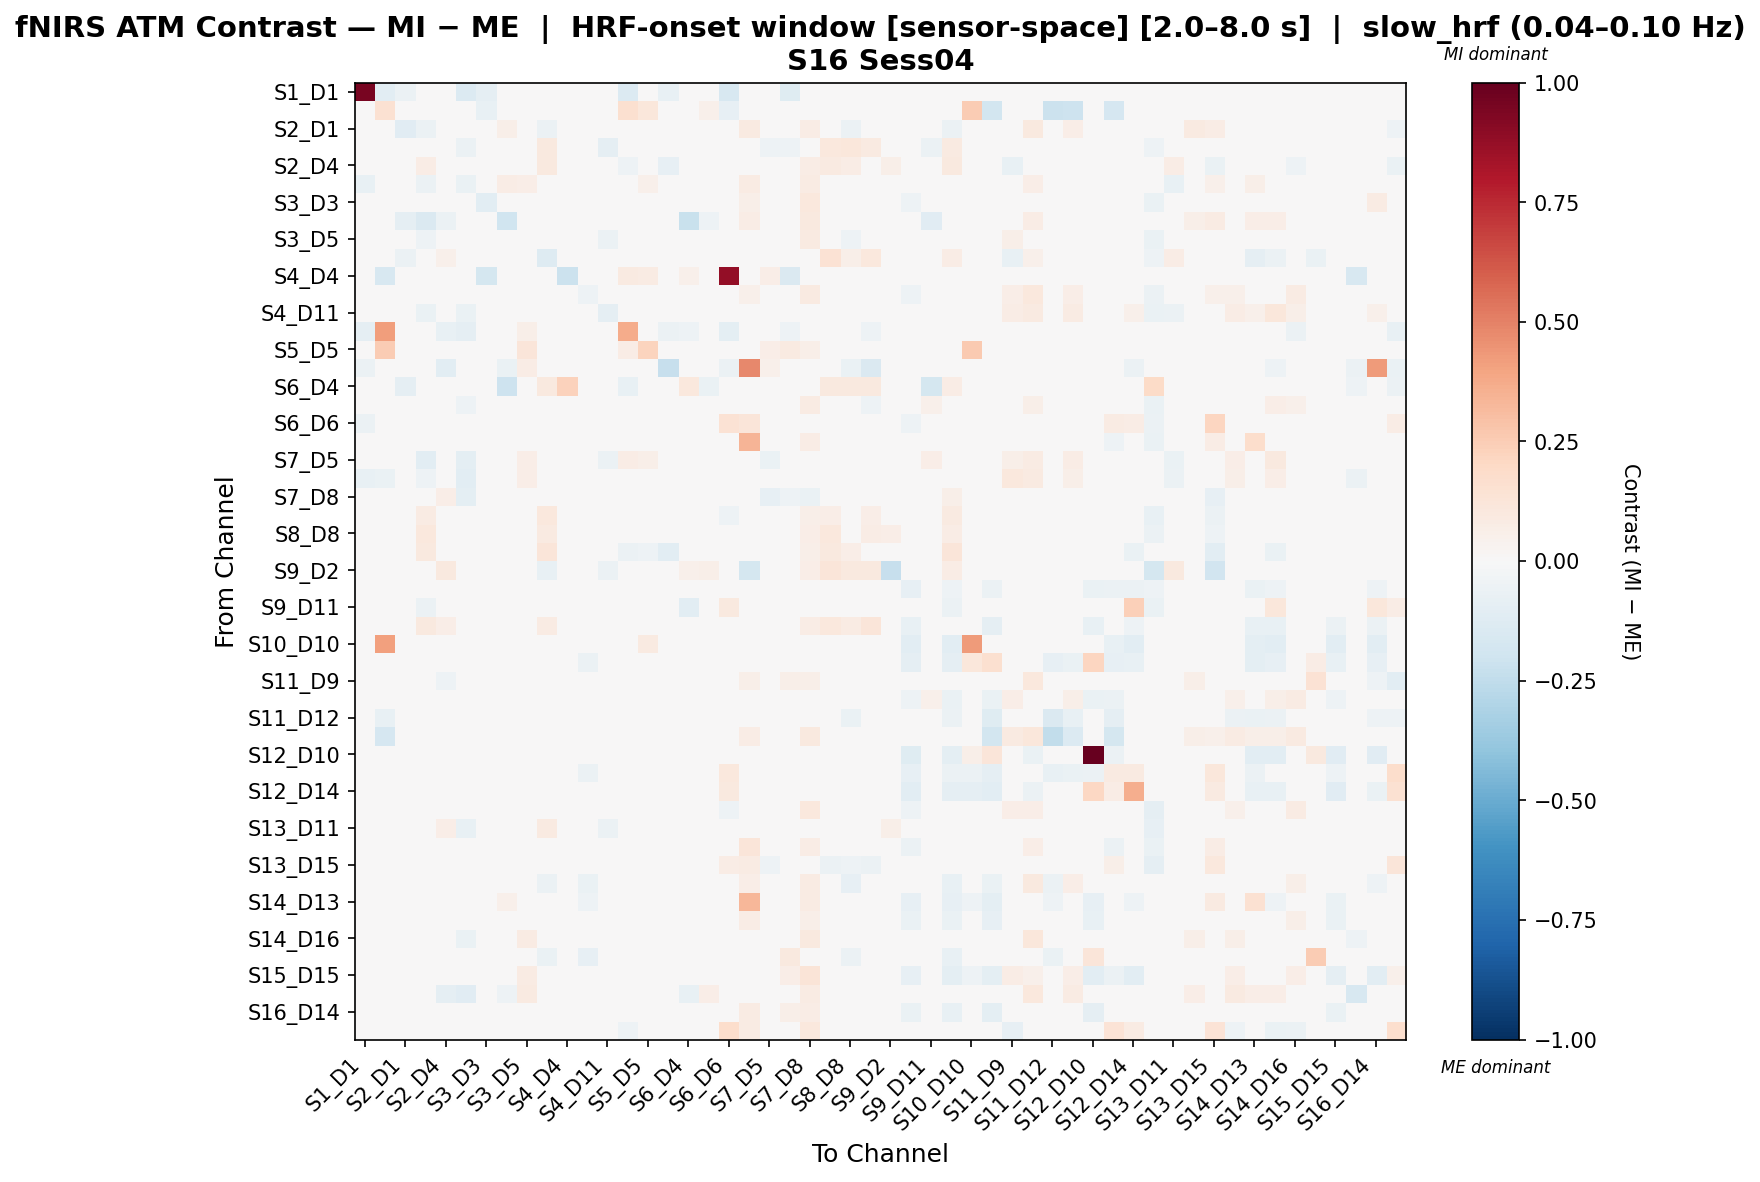

The file beside this chart, header and first rows:
, S1_D1 hbo, S1_D3 hbo, S2_D1 hbo, S2_D2 hbo, S2_D4 hbo, S3_D1 hbo, S3_D3 hbo, S3_D4 hbo, S3_D5 hbo, S4_D2 hbo, S4_D4 hbo, S4_D6 hbo, S4_D11 hbo, S5_D3 hbo, S5_D5 hbo, S5_D7 hbo, S6_D4 hbo, S6_D5 hbo, S6_D6 hbo, S6_D8 hbo, S7_D5 hbo, S7_D7 hbo, S7_D8 hbo
S1_D1 hbo, 0.9469, -0.1057, -0.06037, 0.01449, -0.01838, -0.1357, -0.08935, -0.003892, -0.01079, 0.0, 0.0, 0.01449, -0.01264, -0.1361, 0.01449, -0.07316, -0.03287, 0.01059, -0.1603, -0.01264, -0.02596, -0.121, -0.02596
S1_D3 hbo, -0.04648, 0.1494, -0.01549, 0.01268, 0.01268, -0.02958, -0.07324, 0.03803, 0.03803, -0.00845, 0.001408, 0.002817, 0.01268, 0.1601, 0.1168, -0.02113, 0.0, 0.0507, -0.0845, 0.0, 0.03803, -0.04084, 0.01268
S2_D1 hbo, -0.02617, -0.02617, -0.1129, -0.05475, 0.008124, 0.004714, -0.01614, 0.05907, -0.006616, -0.06003, 0.01003, -0.01634, -0.02757, -0.01614, 0.02006, -0.02286, -0.01905, 0.04684, 0.02186, 0.08654, 0.01294, -0.02517, 0.07254
S2_D2 hbo, 0.009507, 0.009507, -0.04753, -0.04782, 0.03044, -0.06205, -0.007387, -0.03353, -0.04066, 0.09982, -0.0264, 0.00212, -0.0925, 0.01356, 0.02852, 0.0, -0.02265, 0.004496, -0.02693, -0.03828, -0.05431, -0.05254, 0.03803
S2_D4 hbo, -0.01564, 0.01061, 0.02243, 0.07099, -0.02998, -0.03785, 0.01165, -0.03613, 0.01285, 0.1006, -0.009579, 0.01165, 0.001033, -0.05035, -0.014, -0.08068, 0.007683, -0.03299, -0.03433, -0.01967, 0.01165, -0.01916, 0.07488
S3_D1 hbo, -0.07525, -0.03923, -0.04787, -0.05524, -0.03202, -0.0681, -0.01121, 0.07552, 0.07018, 0.0, 0.006671, -0.001334, -0.04723, -0.01254, 0.0507, -0.03538, -0.01868, 0.01067, 0.04644, 0.08593, 0.01783, 0.01185, 0.07995
S3_D3 hbo, -0.02179, -0.04982, -0.01088, -0.02664, -0.0209, -0.01872, -0.1031, 0.005894, 0.04523, 0.009371, -0.03574, -0.04406, -0.0394, 0.01066, 0.02499, -0.03385, 0.04563, -0.01313, -0.03913, 0.05841, 0.01523, 0.04909, 0.1069
S3_D4 hbo, -0.01555, 0.009219, -0.09243, -0.1438, -0.05614, -0.0118, -0.005042, -0.2021, 0.01293, 0.009219, -0.01365, 0.002887, -0.006332, 0.0118, 0.04609, -0.01365, -0.2245, -0.05352, 0.02464, 0.07731, 0.03435, 0.01616, 0.1005
S3_D5 hbo, -0.02006, 0.0, -0.003124, -0.05278, -0.02211, -0.02122, -0.01844, 0.0132, -0.004631, 0.01738, -0.01955, -0.02455, -0.06156, 0.04968, 0.02009, 0.008529, -0.008204, -0.03374, -0.0157, 0.03127, 0.01758, 0.04431, 0.08827
S4_D2 hbo, 0.0, -0.02907, -0.05921, 0.02335, 0.05236, 0.01037, 0.002048, 0.02074, 0.01242, -0.1262, 0.01037, -0.01792, 0.002048, 0.04148, 0.03111, 0.0, 0.02992, 0.04148, -0.01869, -0.02016, -0.02576, 0.03111, -0.005217
S4_D4 hbo, 0.0, -0.1587, 0.0, -0.04026, -0.03355, -0.04697, -0.1796, -0.01754, 0.03125, 0.0, -0.2171, 0.005177, -0.0209, 0.08753, 0.07823, 0.02608, 0.05215, -0.0209, 0.8791, -0.04026, 0.06739, -0.1468, 0.0
S4_D6 hbo, 0.006613, -0.002412, 0.01035, -0.01611, -0.01232, -0.03126, -0.02491, -0.004775, -0.003985, 0.004705, -0.01328, -0.05225, -0.02967, 0.0236, 0.01163, 0.006613, 0.0, 0.003797, -0.04616, 0.05091, 0.01224, -0.009495, 0.08862
S4_D11 hbo, -0.001406, 0.009036, -0.01756, -0.06901, -0.01185, -0.06373, -0.02073, -4.1355090358339286e-05, -0.03581, 0.01122, -0.0202, -0.01998, -0.0869, 0.01667, 0.01066, 0.0, -0.01462, -0.01721, -0.04359, 0.02152, -0.01864, -0.03799, 0.04792
S5_D3 hbo, -0.09213, 0.4196, -0.02746, -0.01696, -0.07649, -0.08683, -0.02817, -0.04225, 0.05831, 0.01882, -0.007555, 0.01126, 0.001854, 0.3718, 0.01789, -0.06077, -0.05182, -0.0007701, -0.09465, -0.01511, 0.0489, -0.05439, 0.009409
S5_D5 hbo, 0.0, 0.2535, 0.01061, 0.0, -0.00746, 0.01061, 0.03126, 0.02122, 0.1219, 0.02122, 0.01061, 0.008212, 0.006304, 0.0781, 0.2255, 0.00133, 0.0, 0.008877, -0.01989, -0.0024, 0.06367, 0.09315, 0.06131
S5_D7 hbo, -0.05991, -0.03651, -0.02365, 0.0, -0.1041, -0.04401, -0.04749, -0.0679, 0.07712, 0.01285, 0.01285, 0.02571, 0.02571, -0.002706, 0.02845, -0.2311, -0.0234, 0.01491, -0.05991, 0.482, 0.05142, -0.02134, 0.01285
S6_D4 hbo, -0.04616, 0.0, -0.09219, -0.03115, 0.007961, -0.04616, 0.0, -0.2079, -0.03687, 0.09866, 0.2282, 0.0, -0.02486, -0.07382, 0.0, -0.01065, 0.1073, -0.06453, -0.03196, -0.01776, 0.0, -0.01085, 0.04933
S6_D5 hbo, -0.01837, 0.006711, 0.02405, -0.02595, -0.02209, -0.05117, -0.01625, -0.01446, 0.02925, 0.02013, -0.01837, -0.01962, -0.03861, 0.02103, 0.003595, -0.002876, -0.009507, -0.04244, -0.04646, 0.01793, 0.0006668, 0.02765, 0.08441
S6_D6 hbo, -0.05665, -0.03154, 0.000751, -0.01426, -0.03056, -0.009814, -0.03855, 0.03768, -0.02961, -0.005257, -0.006985, -0.0447, -0.03386, -0.02889, -0.0003004, -0.01873, 0.03535, -0.02654, 0.148, 0.1248, -0.01804, 0.01067, 0.04263
S6_D8 hbo, -0.01278, 0.0, 0.002871, -0.03295, -0.03579, -0.02319, -0.02346, -0.01325, 0.02175, 0.007755, -0.01787, -0.02797, -0.04553, 0.005199, -0.004596, 0.005142, -0.002528, -0.03084, -7.333090151606608e-05, 0.3403, -0.015, -0.02063, 0.07558
S7_D5 hbo, -0.03057, 0.0, -0.03067, -0.1087, -0.01747, -0.09496, 0.01482, -0.002416, 0.07015, -0.03481, -0.01212, -0.004599, -0.05589, 0.07646, 0.05825, 0.01942, 0.0, 0.005853, -0.02959, 0.01779, -0.07009, -0.004698, -0.01187
S7_D7 hbo, -0.07212, -0.06552, -0.04505, -0.05101, -0.03468, -0.1063, -0.03711, 0.007301, 0.06574, 0.0, -0.006623, 0.0009126, -0.04098, 0.003627, 0.04563, -0.03356, 0.01555, 0.007301, -0.04745, -0.003453, 0.0337, 0.04328, 0.03655
S7_D8 hbo, -0.03927, 0.009126, -0.03072, 0.005401, 0.06373, -0.09617, 0.02738, 0.03518, 0.0006098, 0.01541, 0.01825, 0.02268, -0.04099, 0.02738, 0.02738, 0.0, 0.0312, 0.009818, -0.002929, 0.0155, -0.08237, -0.05382, -0.06956
S8_D6 hbo, -0.01891, 0.00742, 0.02441, 0.08124, 0.03333, -0.04348, -0.009005, 0.001199, -0.01606, 0.1089, -0.006221, -0.0241, -0.0299, 0.0209, -0.0001147, 0.00742, 0.02483, -0.01155, -0.05415, -0.02824, -0.02513, -0.01581, 0.0595
S8_D8 hbo, -0.007886, 0.01342, 0.01363, 0.1077, 0.04459, -0.02841, -0.01138, 0.006319, -0.02405, 0.09188, 0.006319, -0.01765, -0.01274, 0.006319, -0.01608, -0.01598, 0.02897, 0.01294, -0.03384, -0.02318, -0.02841, -0.01584, 0.06469
S8_D15 hbo, -0.01628, 0.01217, 0.04867, 0.09916, -0.002902, -0.03379, 0.006828, 0.006828, -0.008091, 0.1236, -0.01751, 0.006828, -0.01628, -0.05866, -0.05252, -0.1053, 0.02787, -0.04057, -0.02066, -0.00534, -0.03598, -0.01807, 0.05816
S9_D2 hbo, 0.008373, 0.008373, -0.04383, 0.01043, 0.09613, -0.03019, 0.02512, 0.02512, -0.01773, -0.07449, 0.008373, 0.04186, -0.06058, 0.02512, 0.02512, 0.0, 0.05265, 0.05861, 0.008373, -0.179, -0.01753, -0.02182, 0.06594
S9_D9 hbo, 0.009036, 0.0004161, 0.02711, -0.01133, -0.009476, -0.01688, -0.01713, 0.004894, -0.001625, 0.01268, -0.01318, -0.0318, -0.02077, 0.01785, 0.006636, 0.0, 0.0, 0.003101, -0.04396, -0.03473, -0.002291, -0.004142, 0.009036
S9_D11 hbo, -0.02855, 0.00742, 0.01214, -0.058, -0.04322, -0.03304, 0.01898, -0.04145, 0.007391, 0.03116, 0.00742, 0.01838, -0.04515, -0.006287, 0.007101, -0.006067, -0.1042, 0.0258, 0.09842, -0.03022, 0.02226, -0.01213, 0.00742
S10_D9 hbo, 0.01863, 0.01863, 0.02356, 0.1009, 0.06739, 0.01256, 0.007703, 0.03725, 0.005276, 0.08522, 0.0, -0.03594, -0.03477, 0.01863, -0.004433, 0.0, 0.01868, 0.03767, -0.02185, -0.02791, 0.01256, 0.01952, 0.07415
S10_D10 hbo, 0.00845, 0.4117, 0.02535, 0.00845, 0.00845, 0.00845, -0.003664, 0.0169, 0.002094, 0.00845, 0.0, -0.01675, -0.01615, 0.00845, 0.089, 0.0, 0.0, 0.00516, -0.02423, -0.02692, 0.0169, 0.0169, 0.00845
S10_D12 hbo, 0.0, -0.04096, -0.01714, 0.0, 0.0, 0.0, -0.01876, 0.0, -0.01214, -0.02266, 0.0, -0.05687, -0.01324, 0.0, -0.02097, 0.0, 0.0, -0.01655, -0.032, -0.02207, 0.0, 0.0, -0.008569
S11_D9 hbo, -0.02205, 0.00845, -0.045, -0.01826, -0.05345, -0.0244, 0.0338, -0.009841, 0.01554, -0.04034, 0.00845, -0.002802, -0.00136, -0.03322, -0.002721, -0.04356, -0.03285, 0.001731, -0.02112, 0.05886, 0.04225, 0.05557, 0.0612
S11_D11 hbo, -0.01952, 0.00742, 0.02968, 0.00742, 0.00742, -0.01952, 0.007105, 0.02226, -0.0009446, 0.01484, 0.00742, -0.0006297, -0.01478, 0.0371, 0.00679, 0.00742, 0.0, -0.0002601, -0.03804, 0.03964, 0.01016, -0.004682, 0.04874
S11_D12 hbo, 0.0, -0.07268, -0.001944, 0.0, -0.02217, 0.0, 0.007736, 0.0, 0.04028, 0.01874, 0.0, -0.01255, 0.01313, 0.0196, 0.001264, -0.02433, -0.003236, 0.03165, -0.00413, 0.0045, 0.0, 0.0, -0.01601
S11_D13 hbo, 0.008077, -0.1677, 0.01615, 0.008077, 0.002137, 0.008077, 0.007402, 0.02423, 0.03757, 0.0112, 0.008077, -0.003329, 0.01235, 0.02949, 0.01069, -0.002812, 0.0, 0.01564, -0.03069, 0.07125, 0.04038, 0.01615, 0.09912
S12_D10 hbo, 0.0, -0.008383, 0.0, 0.0, 0.0, 0.0, -0.01781, 0.0, -0.01153, -0.005239, 0.0, -0.04086, -0.01257, 0.0, -0.01991, 0.0, 0.0, -0.01572, -0.03458, -0.02096, 0.0, 0.0, 0.0
S12_D12 hbo, 0.0, -0.03771, 0.0117, -0.02263, -0.02011, -0.02263, -0.03455, -0.02263, -0.0372, 0.0, -0.02263, -0.05574, -0.03852, -0.01257, -0.02517, 0.0, 0.0, -0.0308, 0.1082, -0.04912, -0.02263, -0.02263, 0.0
S12_D14 hbo, 0.009813, 0.009813, 0.01963, 0.009813, 0.003371, 0.0, -0.009663, 0.009813, -0.01181, 0.0, 0.0, -0.01596, -0.01288, -0.01611, -0.03758, -0.01933, 0.0, -0.009363, 0.09843, -0.02147, 0.0, 0.0, 0.0
S13_D6 hbo, -0.01281, -0.001128, 0.02738, -0.02012, -0.005499, -0.0406, -0.01928, 0.008366, 0.04996, -0.01045, 0.01603, -0.03102, -0.04247, 0.02919, 0.01215, 0.0, 0.003627, -0.01747, -0.05455, 0.01618, -0.002984, 0.04838, 0.1074
S13_D11 hbo, -0.01458, 0.0078, 0.01444, 0.02761, 0.06293, -0.07263, -0.01537, 0.002623, -0.03253, 0.08672, -0.01458, -0.01979, -0.06095, 0.02321, 0.01058, 0.0078, 0.03143, -0.01268, -0.04159, -0.0266, -0.02976, -0.03208, 0.04083
S13_D13 hbo, 0.01155, 0.002766, 0.004505, -0.02368, -0.02016, -0.004258, -0.02277, 0.02589, -0.008156, 0.01057, -0.02721, -0.04376, -0.03236, 0.02859, 0.02534, 0.0231, 0.0, -0.009025, 0.02087, 0.1215, -0.005085, -0.02016, 0.07253
S13_D15 hbo, -0.03422, 0.005813, 0.005491, -0.01773, -0.01038, -0.03352, -0.001507, 0.03284, -0.003955, -0.01554, -0.004861, -0.01254, -0.03629, -0.007021, -0.01381, -0.01379, 0.0, -0.04112, 0.07649, 0.08303, -0.05002, -0.01169, 0.02664
S14_D12 hbo, 0.009607, 0.009607, -0.02466, 0.009607, 0.005815, 0.009607, 0.01744, 0.01921, 0.01492, -0.06189, 0.0, -0.06286, 0.004045, 0.02503, 0.001011, 0.005815, 0.0, 0.04449, -0.01315, 0.06999, 0.02882, 0.01921, 0.07844
S14_D13 hbo, 0.01342, 0.004872, -0.006793, 0.01342, 0.01342, 0.03803, -0.01817, 0.05145, -0.01176, -0.04346, 0.0, -0.0541, 0.0005972, 0.0, -0.0203, 0.0, 0.0, 0.02423, 0.04186, 0.3321, 0.0, 0.0, 0.08051
S14_D14 hbo, 0.0234, 0.0234, 0.01685, 0.0234, 0.01657, 0.0, -0.01024, 0.0234, -0.01252, -0.03395, 0.0, -0.02446, 0.009746, -0.01707, -0.03983, -0.02048, 0.04563, 0.03948, -0.02048, 0.07078, 0.0, 0.04563, 0.06105
S14_D16 hbo, -0.02373, 0.01233, -0.01256, -0.02166, -0.04219, -0.06557, 0.02467, -0.01417, 0.08551, -0.01818, 0.0, -0.005848, -0.02166, -0.04016, -0.004099, -0.02475, -0.03884, 0.0329, -0.02497, 0.04623, 0.01346, 0.01854, 0.09603
S15_D13 hbo, 0.01342, 0.005776, -0.02884, 0.003865, 0.01342, -0.009556, -0.01625, 0.01342, 0.02459, -0.06529, 0.0, -0.08244, -0.02102, 0.0, -0.01816, 0.0, 0.0351, 0.02593, -0.01812, 0.01408, -0.00669, 0.09575, 0.04048
S15_D15 hbo, 0.00992, 0.00992, 0.006849, -0.004154, 0.00992, -0.005237, 0.0101, 0.01984, 0.07869, 0.01984, 0.00992, 0.0137, -0.007225, 0.01984, -0.0007296, 0.0, 0.0, 0.02344, -0.01949, 0.0437, 0.0101, 0.06553, 0.1264
S15_D16 hbo, -0.04452, -0.02724, -0.01001, -0.0419, -0.086, -0.111, -0.008426, -0.05171, 0.08907, 0.009409, -0.01466, 0.01882, -0.0325, -0.01629, 0.02823, -0.02793, -0.07052, 0.06586, -0.02793, 0.04059, -0.004761, -0.04771, 0.08186
S16_D14 hbo, 0.01863, 0.01863, 0.01915, 0.01863, 0.01127, 0.02852, 0.007585, 0.04715, 0.03365, 0.0005276, 0.0, -0.006607, 0.003905, 0.006359, -0.01695, -0.01227, 0.02852, 0.02521, 0.00644, 0.08211, 0.0, 0.05704, 0.07522
S16_D16 hbo, -0.02482, 0.008692, -0.01613, 0.008692, -0.04056, 0.02353, -0.01201, 0.0219, 0.04236, -0.03352, 0.0, -0.04235, -0.01601, -0.05086, -0.04003, -0.02508, -0.04125, -0.01731, 0.1738, 0.07851, 0.0, 0.03126, 0.1038
